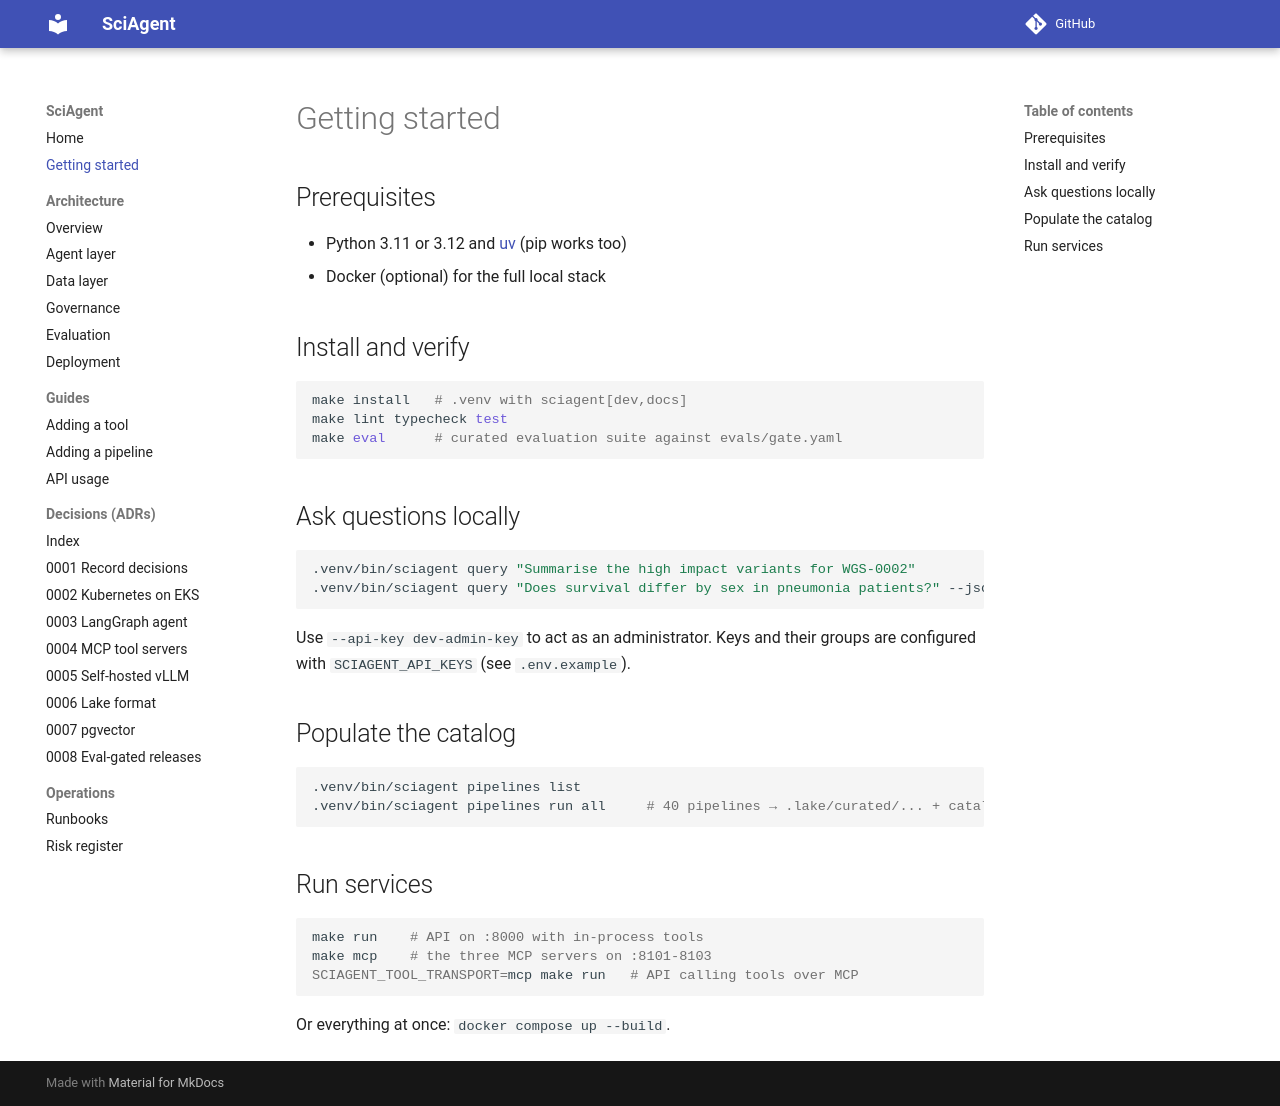

repository: maxxrichard/SciAgent · page: guides/getting-started/index.html · generator: mkdocs

# Getting started

## Prerequisites

- Python 3.11 or 3.12 and [uv](https://docs.astral.sh/uv/) (pip works too)
- Docker (optional) for the full local stack

## Install and verify

```bash
make install   # .venv with sciagent[dev,docs]
make lint typecheck test
make eval      # curated evaluation suite against evals/gate.yaml
```

## Ask questions locally

```bash
.venv/bin/sciagent query "Summarise the high impact variants for WGS-0002"
.venv/bin/sciagent query "Does survival differ by sex in pneumonia patients?" --json
```

Use `--api-key dev-admin-key` to act as an administrator. Keys and their groups are
configured with `SCIAGENT_API_KEYS` (see `.env.example`).

## Populate the catalog

```bash
.venv/bin/sciagent pipelines list
.venv/bin/sciagent pipelines run all     # 40 pipelines → .lake/curated/... + catalog rows
```

## Run services

```bash
make run    # API on :8000 with in-process tools
make mcp    # the three MCP servers on :8101-8103
SCIAGENT_TOOL_TRANSPORT=mcp make run   # API calling tools over MCP
```

Or everything at once: `docker compose up --build`.
